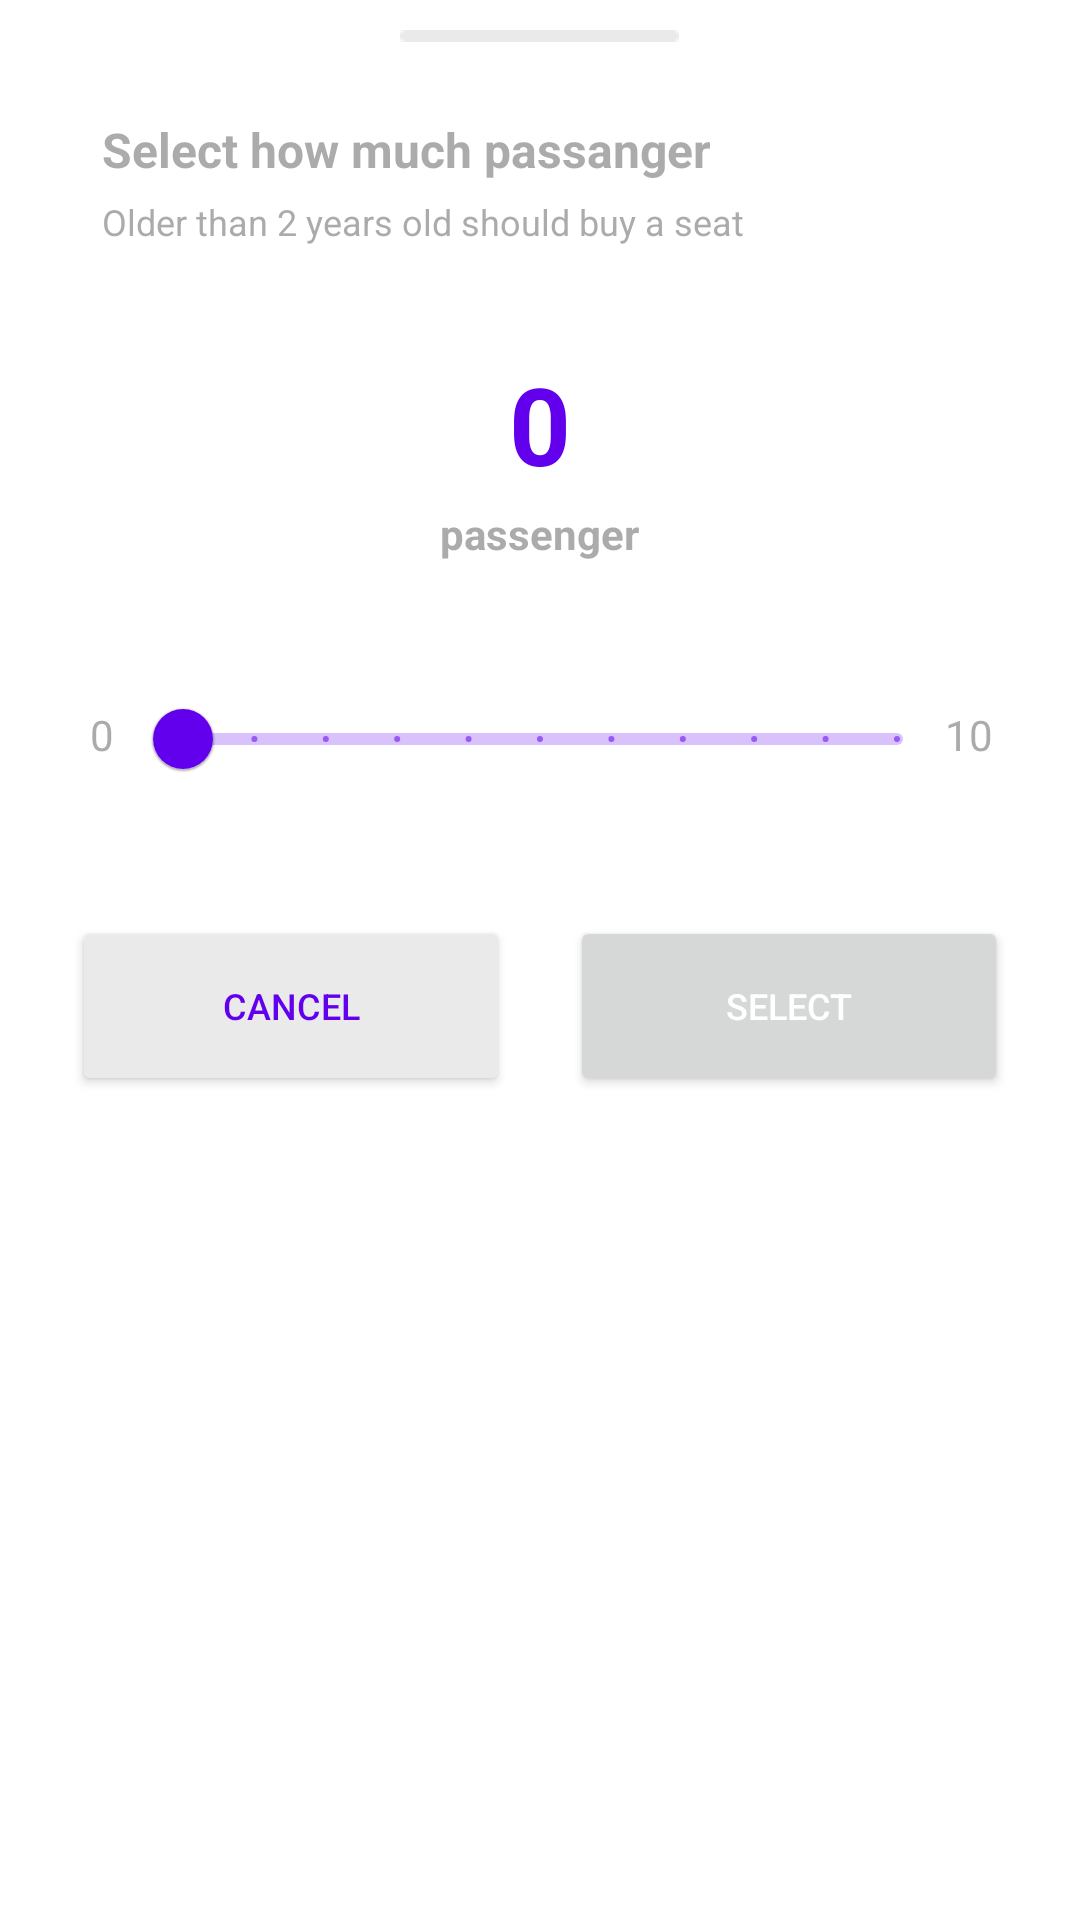

The Android layout XML behind this screen, and the referenced resources:
<!-- AndroidManifest.xml: application theme Theme.Prepare_FP3 -->
<!-- res/layout/activity_passengers.xml -->
<?xml version="1.0" encoding="utf-8"?>
<RelativeLayout xmlns:android="http://schemas.android.com/apk/res/android"
    xmlns:app="http://schemas.android.com/apk/res-auto"
    xmlns:tools="http://schemas.android.com/tools"
    android:layout_width="match_parent"
    android:layout_height="wrap_content"
    tools:context=".Passengers"
    android:background="@color/white">

    <ImageView
        android:id="@+id/imageView25"
        android:layout_width="wrap_content"
        android:layout_height="wrap_content"
        app:srcCompat="@drawable/img_line3"
        android:layout_centerHorizontal="true"
        android:layout_marginTop="10dp"/>

    <TextView
        android:id="@+id/tv1"
        android:layout_width="wrap_content"
        android:layout_height="wrap_content"
        android:text="Select how much passanger"
        android:textSize="16sp"
        android:textColor="@color/text_abu"
        android:textStyle="bold"
        android:layout_below="@id/imageView25"
        android:layout_marginTop="25dp"
        android:layout_marginLeft="34dp"/>

    <TextView
        android:id="@+id/tv2"
        android:layout_width="wrap_content"
        android:layout_height="wrap_content"
        android:text="Older than 2 years old should buy a seat"
        android:textColor="@color/text_abu"
        android:textSize="12sp"
        android:layout_below="@id/tv1"
        android:layout_marginTop="5dp"
        android:layout_marginLeft="34dp"/>

    <TextView
        android:id="@+id/value"
        android:layout_width="wrap_content"
        android:layout_height="wrap_content"
        android:text="0"
        android:textSize="36sp"
        android:layout_below="@id/tv2"
        android:layout_marginTop="35dp"
        android:layout_marginLeft="34dp"
        android:layout_centerHorizontal="true"
        android:textStyle="bold"
        android:textColor="@color/purple_500"/>

    <TextView
        android:id="@+id/tv3"
        android:layout_width="wrap_content"
        android:layout_height="wrap_content"
        android:text="passenger"
        android:textColor="@color/text_abu"
        android:textSize="14sp"
        android:layout_below="@id/value"
        android:layout_marginTop="3dp"
        android:textStyle="bold"
        android:layout_centerHorizontal="true"/>

    <com.google.android.material.slider.Slider
        android:id="@+id/slider"
        android:layout_width="270dp"
        android:layout_height="wrap_content"
        android:valueFrom="0"
        android:valueTo="10"
        android:stepSize="1"
        android:layout_centerHorizontal="true"
        android:layout_below="@id/tv3"
        android:layout_marginTop="35dp" />

    <TextView
        android:id="@+id/nol"
        android:layout_width="wrap_content"
        android:layout_height="wrap_content"
        android:text="0"
        android:textColor="@color/text_abu"
        android:textSize="14sp"
        android:layout_below="@id/value"
        android:layout_toLeftOf="@id/slider"
        android:layout_marginTop="70dp"
        android:layout_marginRight="7dp"
        android:layout_centerHorizontal="true"/>

    <TextView
        android:id="@+id/sepuluh"
        android:layout_width="wrap_content"
        android:layout_height="wrap_content"
        android:text="10"
        android:textColor="@color/text_abu"
        android:textSize="14sp"
        android:layout_below="@id/value"
        android:layout_toRightOf="@id/slider"
        android:layout_marginTop="70dp"
        android:layout_centerHorizontal="true"/>

    <RelativeLayout
        android:layout_width="wrap_content"
        android:layout_height="wrap_content"
        android:layout_below="@id/slider"
        android:layout_marginTop="35dp"
        android:layout_centerHorizontal="true"
        android:layout_marginBottom="25dp">

        <Button
            android:id="@+id/btn_cancel"
            android:layout_width="146dp"
            android:layout_height="60dp"
            android:text="cancel"
            android:backgroundTint="#EAEAEA"
            android:textColor="@color/purple_500"
            android:textSize="12sp" />

        <Button
            android:id="@+id/btn_select"
            android:layout_width="146dp"
            android:layout_height="60dp"
            android:text="select"
            android:textSize="12sp"
            android:textColor="@color/white"
            android:layout_toRightOf="@id/btn_cancel"
            android:layout_marginLeft="20dp" />

    </RelativeLayout>

</RelativeLayout>
<!-- resources referenced by this layout -->
<resources>
  <color name="purple_500">#FF6200EE</color>
  <color name="text_abu">#8D686767</color>
  <color name="white">#FFFFFFFF</color>
  <!-- drawable img_line3: png bitmap (drawable, 183 bytes) -->
  <style name="Theme.Prepare_FP3" parent="Theme.MaterialComponents.DayNight.DarkActionBar">
          
          <item name="colorPrimary">@color/purple_500</item>
          <item name="colorPrimaryVariant">@color/purple_700</item>
          <item name="colorOnPrimary">@color/white</item>
          
          <item name="colorSecondary">@color/teal_200</item>
          <item name="colorSecondaryVariant">@color/teal_700</item>
          <item name="colorOnSecondary">@color/black</item>
          
          <item name="android:statusBarColor">?attr/colorPrimaryVariant</item>
          
      </style>
  <color name="purple_700">#FF3700B3</color>
  <color name="teal_200">#FF03DAC5</color>
  <color name="teal_700">#FF018786</color>
  <color name="black">#FF000000</color>
</resources>
